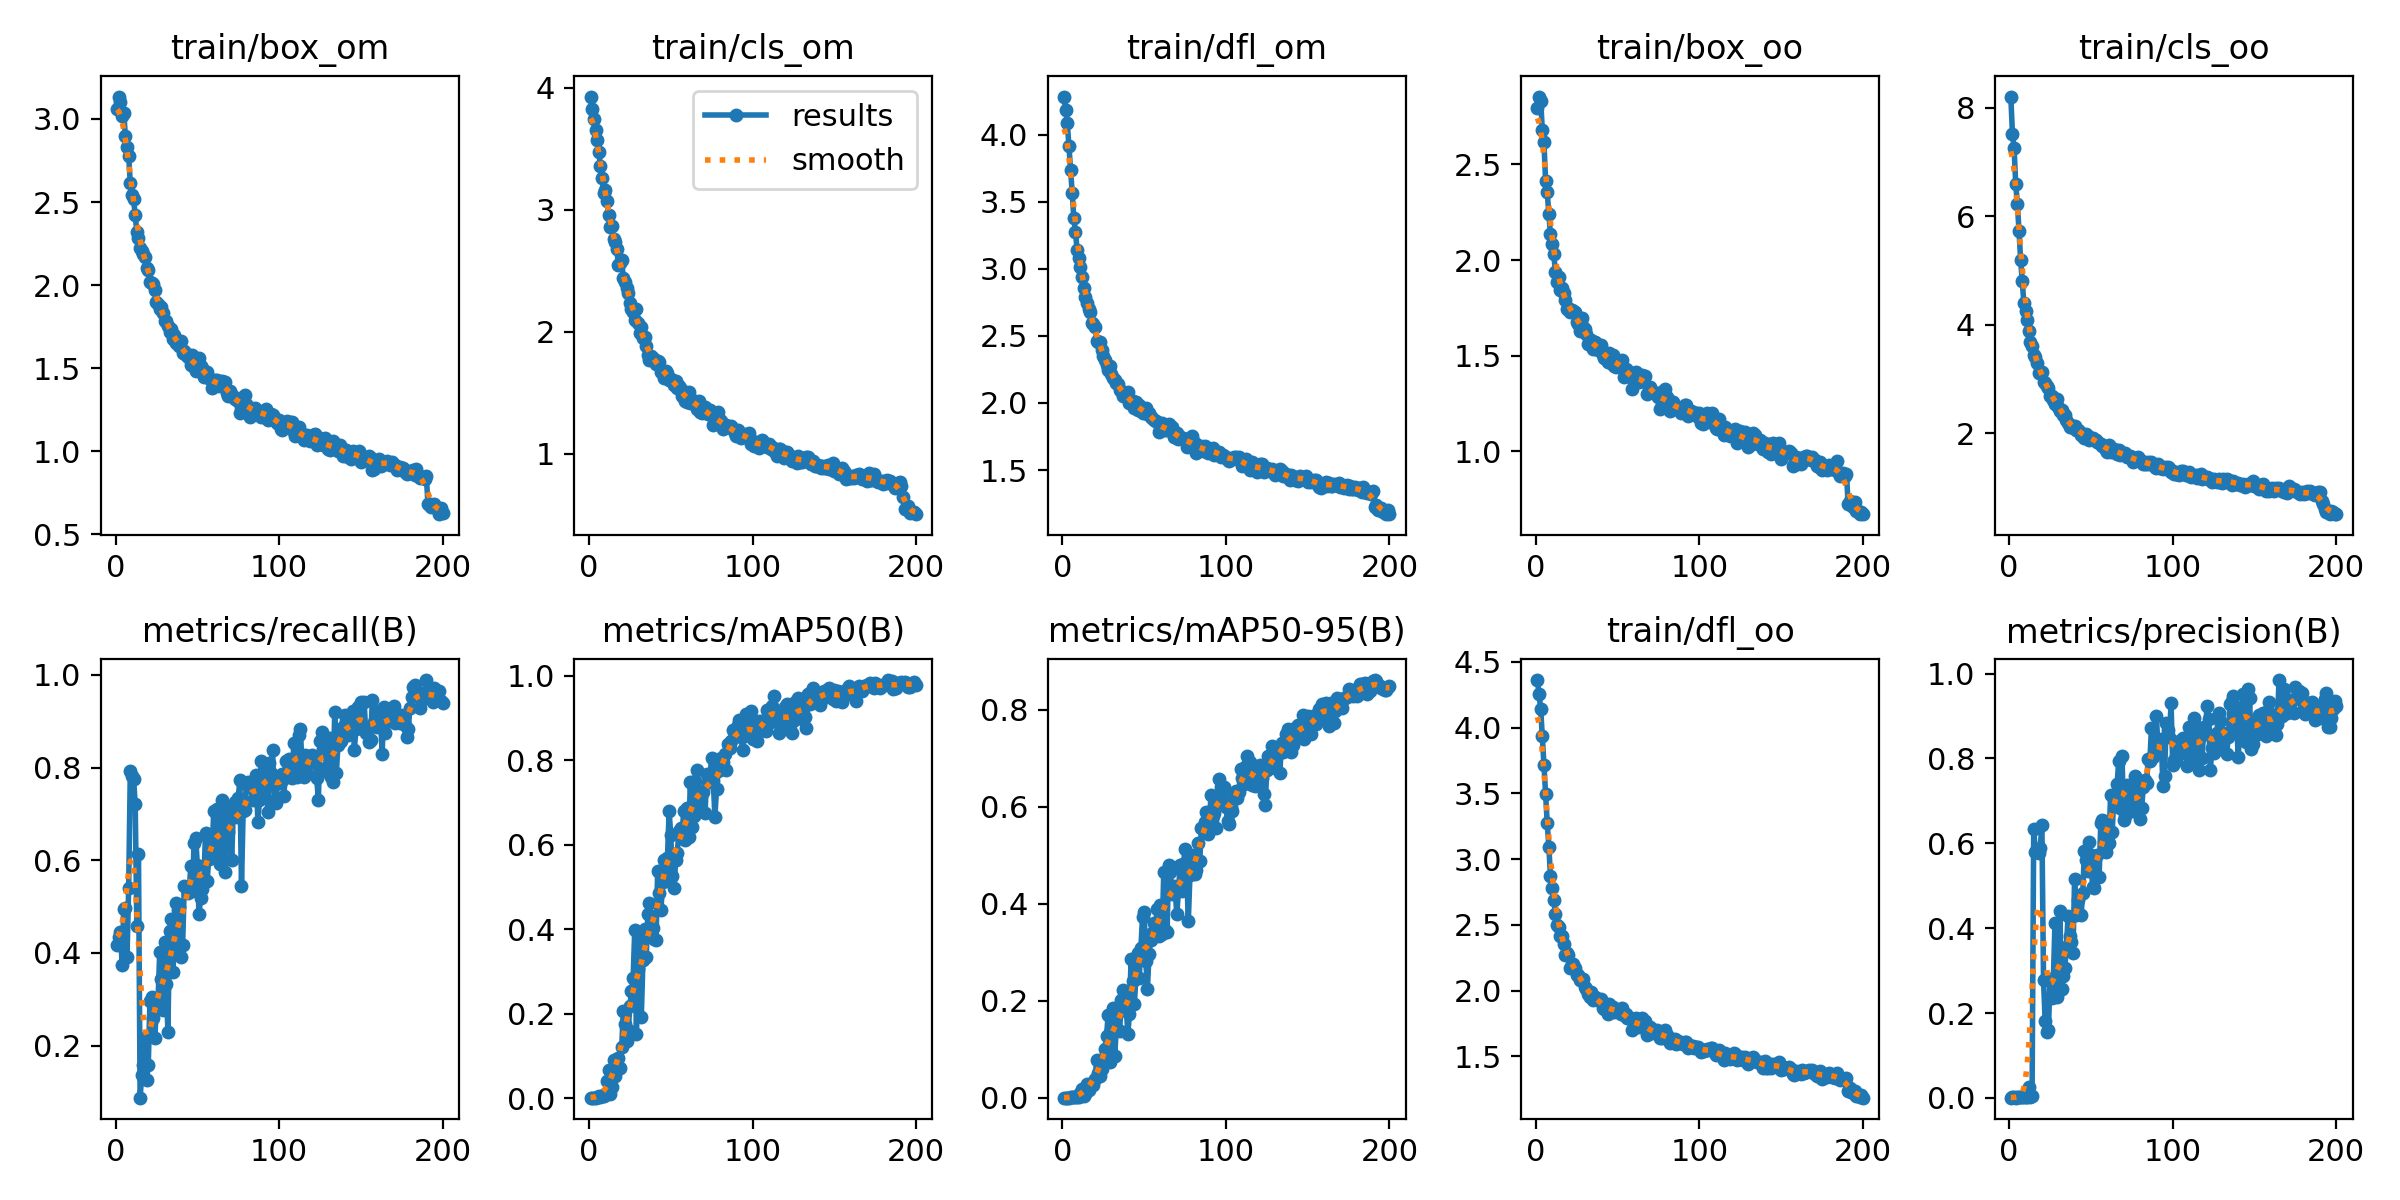

Data behind this chart, as committed beside it:
epoch, train/box_om, train/cls_om, train/dfl_om, train/box_oo, train/cls_oo, train/dfl_oo, metrics/precision(B), metrics/recall(B), metrics/mAP50(B), metrics/mAP50-95(B), val/box_om, val/cls_om, val/dfl_om, val/box_oo, val/cls_oo, val/dfl_oo, lr/pg0, lr/pg1, lr/pg2
1, 3.06, 3.926, 4.285, 2.797, 8.208, 4.361, 0.00073, 0.4167, 0.00116, 0.00043, 2.905, 4.069, 4.157, 2.76, 13.5, 4.157, 0.0002, 0.0002, 0.0002
2, 3.135, 3.827, 4.186, 2.854, 7.525, 4.253, 0.00146, 0.434, 0.00137, 0.00041, 2.888, 4.064, 4.131, 2.752, 13.4, 4.146, 0.0004147, 0.0004147, 0.0004147
3, 3.103, 3.743, 4.089, 2.83, 7.262, 4.143, 0.00164, 0.4459, 0.00154, 0.00048, 2.865, 4.044, 4.056, 2.734, 13.08, 4.122, 0.0006272, 0.0006272, 0.0006272
4, 3.02, 3.653, 3.915, 2.681, 6.595, 3.937, 0.0007, 0.375, 0.00115, 0.00045, 2.851, 3.997, 3.888, 2.614, 12.12, 4.004, 0.0008375, 0.0008375, 0.0008375
5, 3.039, 3.57, 3.736, 2.615, 6.234, 3.717, 0.00156, 0.4957, 0.00256, 0.00077, 2.866, 3.962, 4.169, 2.74, 11.43, 4.151, 0.001046, 0.001046, 0.001046
6, 2.895, 3.472, 3.568, 2.414, 5.738, 3.495, 0.00258, 0.4973, 0.00472, 0.00104, 2.968, 3.849, 3.481, 2.739, 10.38, 3.749, 0.001252, 0.001252, 0.001252
7, 2.831, 3.359, 3.377, 2.354, 5.195, 3.273, 0.00212, 0.3918, 0.00358, 0.00079, 3.07, 3.807, 3.372, 3.066, 10.21, 3.482, 0.001456, 0.001456, 0.001456
8, 2.779, 3.259, 3.275, 2.239, 4.8, 3.093, 0.00271, 0.54, 0.00495, 0.00157, 2.787, 3.697, 3.889, 2.47, 7.279, 3.899, 0.001609, 0.001609, 0.001609
9, 2.613, 3.137, 3.14, 2.135, 4.399, 2.869, 0.00284, 0.7927, 0.00621, 0.00165, 2.796, 3.782, 3.747, 2.445, 6.312, 3.819, 0.001609, 0.001609, 0.001609
10, 2.543, 3.163, 3.078, 2.086, 4.252, 2.781, 0.00332, 0.7814, 0.00871, 0.00212, 2.93, 3.746, 3.429, 2.531, 6.093, 3.484, 0.001601, 0.001601, 0.001601
11, 2.519, 3.073, 3.016, 2.033, 4.083, 2.69, 0.00294, 0.776, 0.04166, 0.01084, 2.653, 3.973, 3.929, 2.198, 5.308, 3.644, 0.001593, 0.001593, 0.001593
12, 2.421, 2.957, 2.938, 1.936, 3.888, 2.584, 0.02526, 0.7213, 0.06692, 0.01823, 2.591, 5.75, 3.462, 2.288, 5.628, 3.479, 0.001584, 0.001584, 0.001584
13, 2.319, 2.861, 2.855, 1.887, 3.687, 2.501, 0.00162, 0.4572, 0.01069, 0.00322, 2.719, 5.065, 3.522, 2.318, 6.12, 3.125, 0.001576, 0.001576, 0.001576
14, 2.282, 2.863, 2.792, 1.91, 3.604, 2.484, 0.00553, 0.6126, 0.02664, 0.009, 2.63, 4.786, 3.492, 2.176, 5.138, 3.034, 0.001568, 0.001568, 0.001568
15, 2.224, 2.763, 2.747, 1.842, 3.452, 2.419, 0.6344, 0.08782, 0.09128, 0.02781, 2.807, 7.072, 3.622, 2.419, 5.514, 3.316, 0.00156, 0.00156, 0.00156
16, 2.203, 2.736, 2.703, 1.854, 3.412, 2.415, 0.5789, 0.1364, 0.0527, 0.01629, 2.668, 9.344, 3.42, 2.301, 10.92, 3.094, 0.001551, 0.001551, 0.001551
17, 2.188, 2.68, 2.682, 1.83, 3.298, 2.355, 0.5864, 0.1591, 0.09216, 0.02954, 2.416, 4.726, 3.014, 1.987, 4.871, 2.717, 0.001543, 0.001543, 0.001543
18, 2.169, 2.544, 2.594, 1.789, 3.115, 2.271, 0.5782, 0.2159, 0.0953, 0.02859, 2.353, 6.13, 3.001, 1.905, 5.702, 2.712, 0.001535, 0.001535, 0.001535
19, 2.104, 2.564, 2.585, 1.745, 3.133, 2.283, 0.5886, 0.125, 0.07138, 0.02733, 2.496, 5.131, 3.192, 2.134, 5.045, 2.861, 0.001527, 0.001527, 0.001527
20, 2.091, 2.585, 2.567, 1.75, 3.129, 2.271, 0.6442, 0.1591, 0.1203, 0.03986, 2.225, 3.667, 2.825, 1.822, 4.338, 2.557, 0.001519, 0.001519, 0.001519
21, 2.02, 2.439, 2.463, 1.727, 2.949, 2.176, 0.2771, 0.2965, 0.2069, 0.07891, 2.119, 3.118, 2.717, 1.754, 3.549, 2.393, 0.00151, 0.00151, 0.00151
22, 2.012, 2.411, 2.451, 1.74, 2.93, 2.206, 0.1809, 0.3057, 0.1757, 0.05219, 2.169, 3.67, 2.851, 2.021, 4.102, 2.662, 0.001502, 0.001502, 0.001502
23, 2.004, 2.362, 2.451, 1.736, 2.882, 2.202, 0.1562, 0.2602, 0.1344, 0.0447, 2.156, 3.501, 2.774, 1.958, 3.936, 2.547, 0.001494, 0.001494, 0.001494
24, 1.968, 2.317, 2.395, 1.729, 2.843, 2.171, 0.1599, 0.217, 0.1613, 0.05931, 2.071, 3.373, 2.695, 1.798, 3.746, 2.436, 0.001486, 0.001486, 0.001486
25, 1.896, 2.236, 2.348, 1.675, 2.694, 2.117, 0.2809, 0.2873, 0.217, 0.07946, 2.137, 3.01, 2.702, 1.765, 3.307, 2.395, 0.001477, 0.001477, 0.001477
26, 1.888, 2.186, 2.324, 1.667, 2.69, 2.118, 0.2352, 0.302, 0.2535, 0.1003, 2.021, 3.356, 2.612, 1.738, 3.47, 2.328, 0.001469, 0.001469, 0.001469
27, 1.853, 2.166, 2.284, 1.629, 2.616, 2.078, 0.278, 0.4023, 0.2846, 0.1272, 2, 2.399, 2.577, 1.535, 3.03, 2.238, 0.001461, 0.001461, 0.001461
28, 1.865, 2.096, 2.246, 1.696, 2.534, 2.091, 0.4124, 0.3431, 0.3989, 0.1712, 2.011, 2.349, 2.671, 1.745, 2.822, 2.439, 0.001453, 0.001453, 0.001453
29, 1.829, 2.183, 2.275, 1.652, 2.625, 2.088, 0.2378, 0.2765, 0.153, 0.07301, 2.209, 2.756, 2.844, 1.869, 3.329, 2.538, 0.001444, 0.001444, 0.001444
30, 1.783, 2.071, 2.217, 1.637, 2.489, 2.026, 0.2624, 0.4237, 0.3061, 0.1401, 2.045, 2.219, 2.617, 1.749, 2.715, 2.297, 0.001436, 0.001436, 0.001436
31, 1.786, 1.989, 2.189, 1.611, 2.417, 2.011, 0.4396, 0.3322, 0.3868, 0.1855, 1.917, 2.06, 2.533, 1.595, 2.743, 2.313, 0.001428, 0.001428, 0.001428
32, 1.753, 2.041, 2.168, 1.559, 2.438, 1.973, 0.2557, 0.23, 0.1921, 0.08719, 1.989, 2.335, 2.691, 1.781, 2.955, 2.444, 0.001419, 0.001419, 0.001419
33, 1.717, 1.952, 2.146, 1.56, 2.346, 1.953, 0.288, 0.4475, 0.3277, 0.1445, 1.846, 2.299, 2.415, 1.633, 2.799, 2.254, 0.001411, 0.001411, 0.001411
34, 1.735, 1.954, 2.139, 1.581, 2.338, 1.993, 0.306, 0.4729, 0.4005, 0.184, 1.774, 2.241, 2.366, 1.702, 2.658, 2.343, 0.001403, 0.001403, 0.001403
35, 1.674, 1.884, 2.098, 1.536, 2.24, 1.929, 0.3561, 0.3592, 0.3332, 0.137, 1.822, 2.287, 2.393, 1.705, 2.721, 2.291, 0.001395, 0.001395, 0.001395
36, 1.699, 1.81, 2.092, 1.571, 2.193, 1.95, 0.4283, 0.4156, 0.436, 0.2018, 1.888, 1.951, 2.489, 1.677, 2.507, 2.273, 0.001386, 0.001386, 0.001386
37, 1.649, 1.773, 2.054, 1.565, 2.126, 1.947, 0.381, 0.507, 0.4611, 0.2228, 1.669, 1.724, 2.22, 1.557, 2.191, 2.149, 0.001378, 0.001378, 0.001378
38, 1.658, 1.805, 2.068, 1.529, 2.124, 1.931, 0.3674, 0.4926, 0.4047, 0.1825, 1.908, 1.832, 2.467, 1.777, 2.341, 2.345, 0.00137, 0.00137, 0.00137
39, 1.634, 1.787, 2.057, 1.541, 2.132, 1.924, 0.3422, 0.4989, 0.4018, 0.1945, 1.705, 1.994, 2.267, 1.742, 2.258, 2.304, 0.001362, 0.001362, 0.001362
40, 1.666, 1.767, 2.085, 1.558, 2.139, 1.938, 0.5155, 0.3918, 0.3767, 0.1309, 1.98, 2.475, 2.488, 1.829, 2.989, 2.376, 0.001353, 0.001353, 0.001353
41, 1.59, 1.738, 1.998, 1.506, 2.07, 1.87, 0.4304, 0.4174, 0.3733, 0.1719, 1.857, 2.191, 2.319, 1.747, 2.563, 2.244, 0.001345, 0.001345, 0.001345
42, 1.601, 1.762, 2.005, 1.488, 2.069, 1.86, 0.466, 0.5441, 0.5382, 0.2853, 1.537, 1.632, 2.133, 1.493, 1.962, 2.067, 0.001337, 0.001337, 0.001337
43, 1.579, 1.756, 2.013, 1.481, 2.052, 1.864, 0.4329, 0.5422, 0.4865, 0.2408, 1.684, 1.681, 2.284, 1.656, 1.957, 2.152, 0.001329, 0.001329, 0.001329
44, 1.565, 1.668, 1.964, 1.467, 1.966, 1.824, 0.4323, 0.5287, 0.4441, 0.1929, 1.758, 1.859, 2.272, 1.66, 2.265, 2.208, 0.00132, 0.00132, 0.00132
45, 1.579, 1.681, 2.008, 1.513, 1.976, 1.901, 0.4834, 0.5335, 0.5104, 0.2505, 1.582, 1.661, 2.17, 1.617, 2.017, 2.146, 0.001312, 0.001312, 0.001312
46, 1.521, 1.618, 1.944, 1.464, 1.915, 1.855, 0.5809, 0.5867, 0.5639, 0.299, 1.572, 1.691, 2.131, 1.543, 2.049, 2.089, 0.001304, 0.001304, 0.001304
47, 1.581, 1.679, 1.984, 1.504, 1.984, 1.874, 0.5607, 0.533, 0.5298, 0.2478, 1.62, 1.868, 2.166, 1.67, 1.977, 2.225, 0.001296, 0.001296, 0.001296
48, 1.507, 1.663, 1.939, 1.445, 1.947, 1.841, 0.5346, 0.6374, 0.5693, 0.308, 1.556, 1.478, 2.146, 1.415, 1.856, 2.095, 0.001287, 0.001287, 0.001287
49, 1.481, 1.608, 1.925, 1.44, 1.885, 1.843, 0.6034, 0.6483, 0.6794, 0.3726, 1.478, 1.342, 2.063, 1.512, 1.546, 2.11, 0.001279, 0.001279, 0.001279
50, 1.513, 1.611, 1.944, 1.47, 1.903, 1.854, 0.5727, 0.5893, 0.6225, 0.3837, 1.514, 1.31, 2.051, 1.398, 1.634, 1.968, 0.001271, 0.001271, 0.001271
51, 1.562, 1.607, 1.964, 1.47, 1.922, 1.849, 0.4959, 0.4842, 0.5247, 0.2826, 1.609, 1.601, 2.182, 1.496, 1.89, 2.058, 0.001263, 0.001263, 0.001263
52, 1.511, 1.561, 1.917, 1.445, 1.884, 1.823, 0.494, 0.5184, 0.4981, 0.2251, 1.695, 1.773, 2.19, 1.725, 2.013, 2.205, 0.001254, 0.001254, 0.001254
53, 1.503, 1.594, 1.925, 1.48, 1.878, 1.872, 0.5202, 0.5372, 0.5629, 0.2965, 1.674, 1.591, 2.163, 1.607, 1.982, 2.109, 0.001246, 0.001246, 0.001246
54, 1.446, 1.538, 1.897, 1.389, 1.834, 1.812, 0.5718, 0.5568, 0.5802, 0.325, 1.502, 1.508, 1.994, 1.496, 1.762, 2, 0.001238, 0.001238, 0.001238
55, 1.477, 1.553, 1.891, 1.429, 1.821, 1.825, 0.5214, 0.6596, 0.6312, 0.3387, 1.421, 1.441, 1.959, 1.421, 1.634, 1.93, 0.00123, 0.00123, 0.00123
56, 1.478, 1.531, 1.873, 1.427, 1.813, 1.789, 0.647, 0.5557, 0.639, 0.3598, 1.468, 1.332, 2.059, 1.406, 1.576, 2.005, 0.001221, 0.001221, 0.001221
57, 1.437, 1.475, 1.864, 1.413, 1.765, 1.795, 0.6561, 0.6033, 0.6326, 0.3522, 1.372, 1.401, 1.94, 1.408, 1.636, 1.956, 0.001213, 0.001213, 0.001213
58, 1.432, 1.496, 1.861, 1.397, 1.743, 1.79, 0.6526, 0.6515, 0.6798, 0.3899, 1.392, 1.233, 1.965, 1.471, 1.56, 2.088, 0.001205, 0.001205, 0.001205
59, 1.381, 1.434, 1.784, 1.327, 1.686, 1.701, 0.5799, 0.6065, 0.6098, 0.3325, 1.525, 1.367, 2.072, 1.451, 1.688, 2.025, 0.001197, 0.001197, 0.001197
60, 1.395, 1.421, 1.797, 1.361, 1.661, 1.729, 0.5961, 0.7063, 0.6869, 0.3982, 1.338, 1.323, 1.937, 1.306, 1.48, 1.937, 0.001188, 0.001188, 0.001188
... 140 more rows
